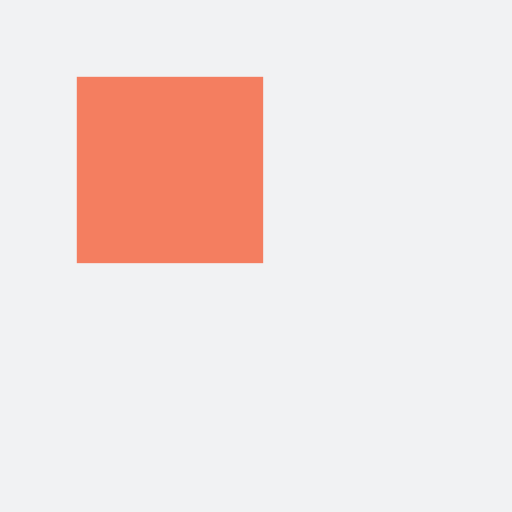
t = 0.00 s
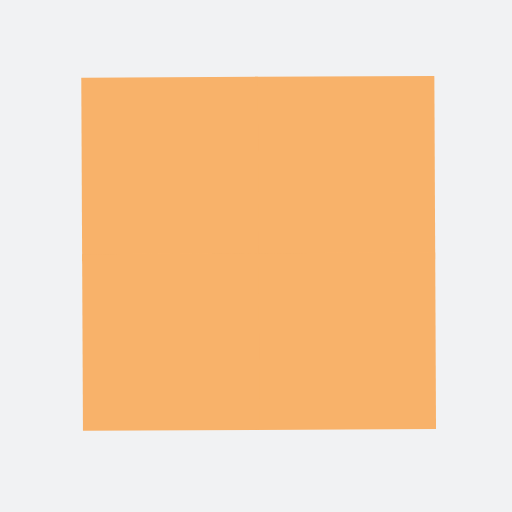
t = 0.63 s
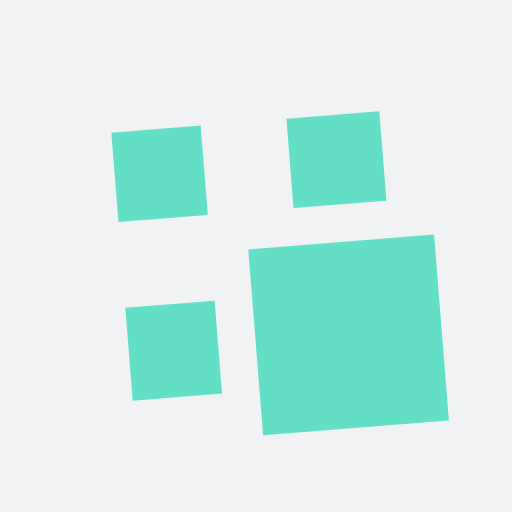
t = 1.25 s
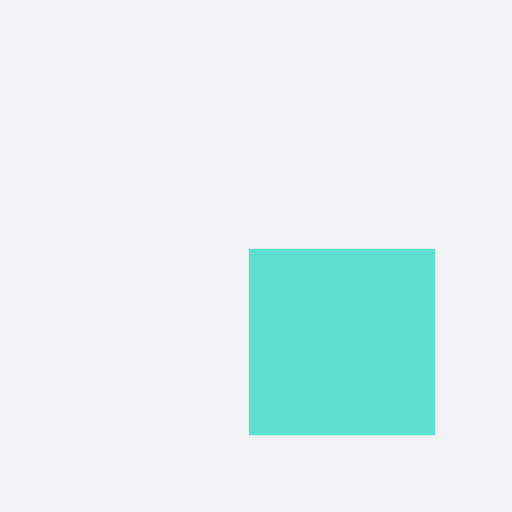
t = 2.00 s
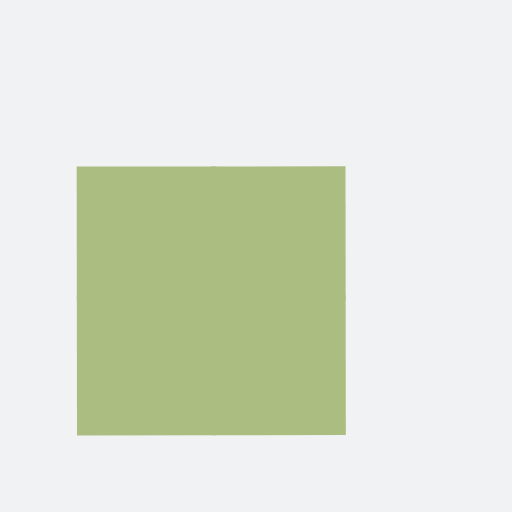
t = 2.75 s
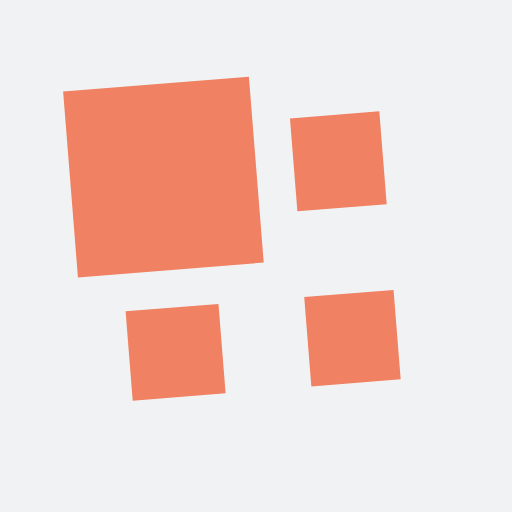
t = 3.25 s

The animated SVG that drew these frames (rendered in a browser with its animation timeline set to each time). Animation: 9 SMIL elements (animate=4,animateTransform=5); one cycle of 4.00 s, repeats indefinitely.

<?xml version="1.0" encoding="utf-8"?>
<svg xmlns="http://www.w3.org/2000/svg" xmlns:xlink="http://www.w3.org/1999/xlink" style="margin: auto; background: rgb(241, 242, 243); display: block; shape-rendering: auto;" width="200px" height="200px" viewBox="0 0 100 100" preserveAspectRatio="xMidYMid">
<g transform="translate(50 50) scale(0.7000000000000001) translate(-50 -50)"><g>
  <animateTransform attributeName="transform" type="rotate" repeatCount="indefinite" calcMode="spline" dur="4s" values="0 50 50;90 50 50;180 50 50;270 50 50;360 50 50" keyTimes="0;0.25;0.5;0.75;1" keySplines="0 1 0 1;0 1 0 1;0 1 0 1;0 1 0 1"></animateTransform>
  <g>
    <animateTransform attributeName="transform" type="scale" dur="1s" repeatCount="indefinite" calcMode="spline" values="1;1;0.5" keyTimes="0;0.5;1" keySplines="1 0 0 1;1 0 0 1"></animateTransform>
    <g transform="translate(25 25)">
  <rect x="-25" y="-25" width="52" height="52" fill="#f47e60">
    
    <animate attributeName="fill" dur="4s" repeatCount="indefinite" calcMode="spline" values="#f47e60;#f8b26a;#5be1cd;#abbd81;#f47e60" keyTimes="0;0.25;0.5;0.75;1" keySplines="0 1 0 1;0 1 0 1;0 1 0 1;0 1 0 1"></animate>
  </rect>
</g><g transform="translate(25 75)">
  <rect x="-25" y="-25" width="52" height="50" fill="#f47e60">
    <animateTransform attributeName="transform" type="scale" dur="1s" repeatCount="indefinite" calcMode="spline" values="0;1;1" keyTimes="0;0.5;1" keySplines="1 0 0 1;1 0 0 1"></animateTransform>
    <animate attributeName="fill" dur="4s" repeatCount="indefinite" calcMode="spline" values="#f47e60;#f8b26a;#5be1cd;#abbd81;#f47e60" keyTimes="0;0.25;0.5;0.75;1" keySplines="0 1 0 1;0 1 0 1;0 1 0 1;0 1 0 1"></animate>
  </rect>
</g><g transform="translate(75 25)">
  <rect x="-25" y="-25" width="50" height="52" fill="#f47e60">
    <animateTransform attributeName="transform" type="scale" dur="1s" repeatCount="indefinite" calcMode="spline" values="0;1;1" keyTimes="0;0.5;1" keySplines="1 0 0 1;1 0 0 1"></animateTransform>
    <animate attributeName="fill" dur="4s" repeatCount="indefinite" calcMode="spline" values="#f47e60;#f8b26a;#5be1cd;#abbd81;#f47e60" keyTimes="0;0.25;0.5;0.75;1" keySplines="0 1 0 1;0 1 0 1;0 1 0 1;0 1 0 1"></animate>
  </rect>
</g><g transform="translate(75 75)">
  <rect x="-25" y="-25" width="50" height="50" fill="#f47e60">
    <animateTransform attributeName="transform" type="scale" dur="1s" repeatCount="indefinite" calcMode="spline" values="0;1;1" keyTimes="0;0.5;1" keySplines="1 0 0 1;1 0 0 1"></animateTransform>
    <animate attributeName="fill" dur="4s" repeatCount="indefinite" calcMode="spline" values="#f47e60;#f8b26a;#5be1cd;#abbd81;#f47e60" keyTimes="0;0.25;0.5;0.75;1" keySplines="0 1 0 1;0 1 0 1;0 1 0 1;0 1 0 1"></animate>
  </rect>
</g>
  </g>
</g></g>
<!-- [ldio] generated by https://loading.io/ --></svg>
